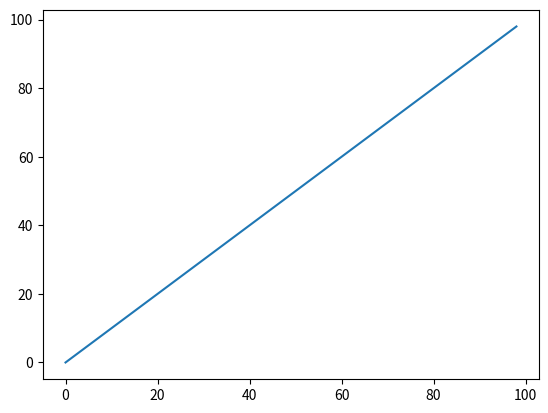

Generate this figure with matplotlib:
import numpy as np
import matplotlib.pyplot as plt
import matplotlib.animation as animation



# x = range(0,100,2)
# line, = ax.plot(x, x)


class toto:
    def __init__(self):
        self.fig, self.ax = plt.subplots()
        x = range(0,100,2)
        self.line, = self.ax.plot(x, x)

    def animate(self,i):
        print(i)
        x = range(0,i,2)
        self.line.set_xdata(x)  # update the data
        self.line.set_ydata(x)  # update the data
        return self.line,

    def init(self):
        x = range(0,100,2)
        self.line.set_ydata(x)
        self.line.set_xdata(x)
        return self.line,

    def draw(self):
        ani = animation.FuncAnimation(self.fig, self.animate, np.arange(1, 200),
                              init_func=self.init,
                              interval=0.1, blit=True)
        plt.show()

t = toto()
t.draw()

